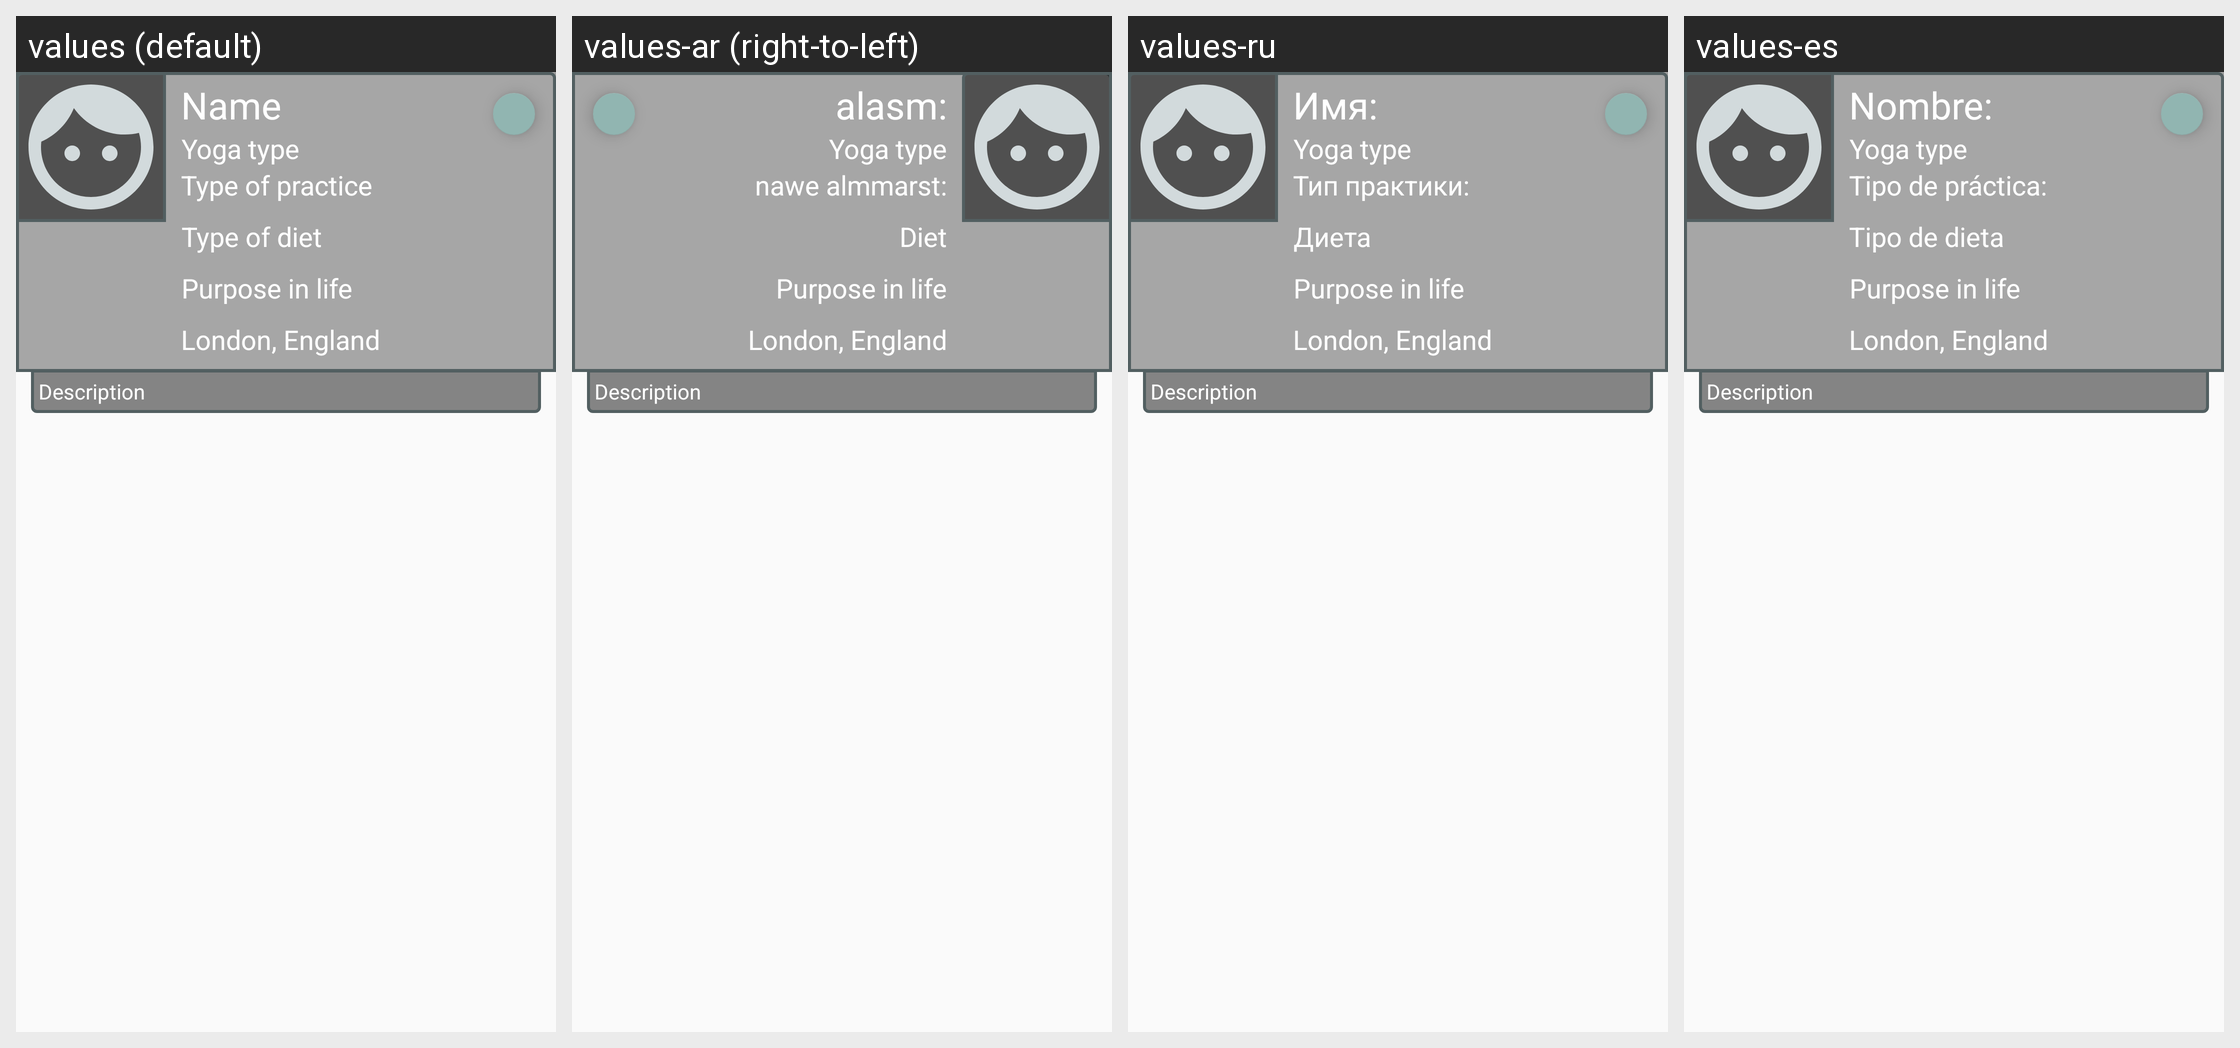

Here is an Android app screen in its default locale and in the app's own translations. Write out the translated-string differences for the strings that appear on this screen.
Android screen res/layout/fragment_profile.xml rendered under 4 locales, left to right: values (default), values-ar (right-to-left), values-ru, values-es. Device: Nexus 5 (rendered at 1080×1920; each locale shown at half size, 540×960, under a caption strip naming it); theme AppTheme.
Other locales in the repository, not shown: values-de, values-fr, values-hi.
Strings drawn on this screen, with the default value and each locale's value (text and hints the layout hard-codes, and strings that could not be matched under every locale, appear in the picture but are not listed):

nombre1
  values: Name
  values-ar: alasm:
  values-ru: Имя:
  values-es: Nombre:

tipo_de_pr_ctica
  values: Type of practice
  values-ar: nawe almmarst:
  values-ru: Тип практики:
  values-es: Tipo de práctica:

diet
  values: Type of diet
  values-ar: Diet
  values-ru: Диета
  values-es: Tipo de dieta
